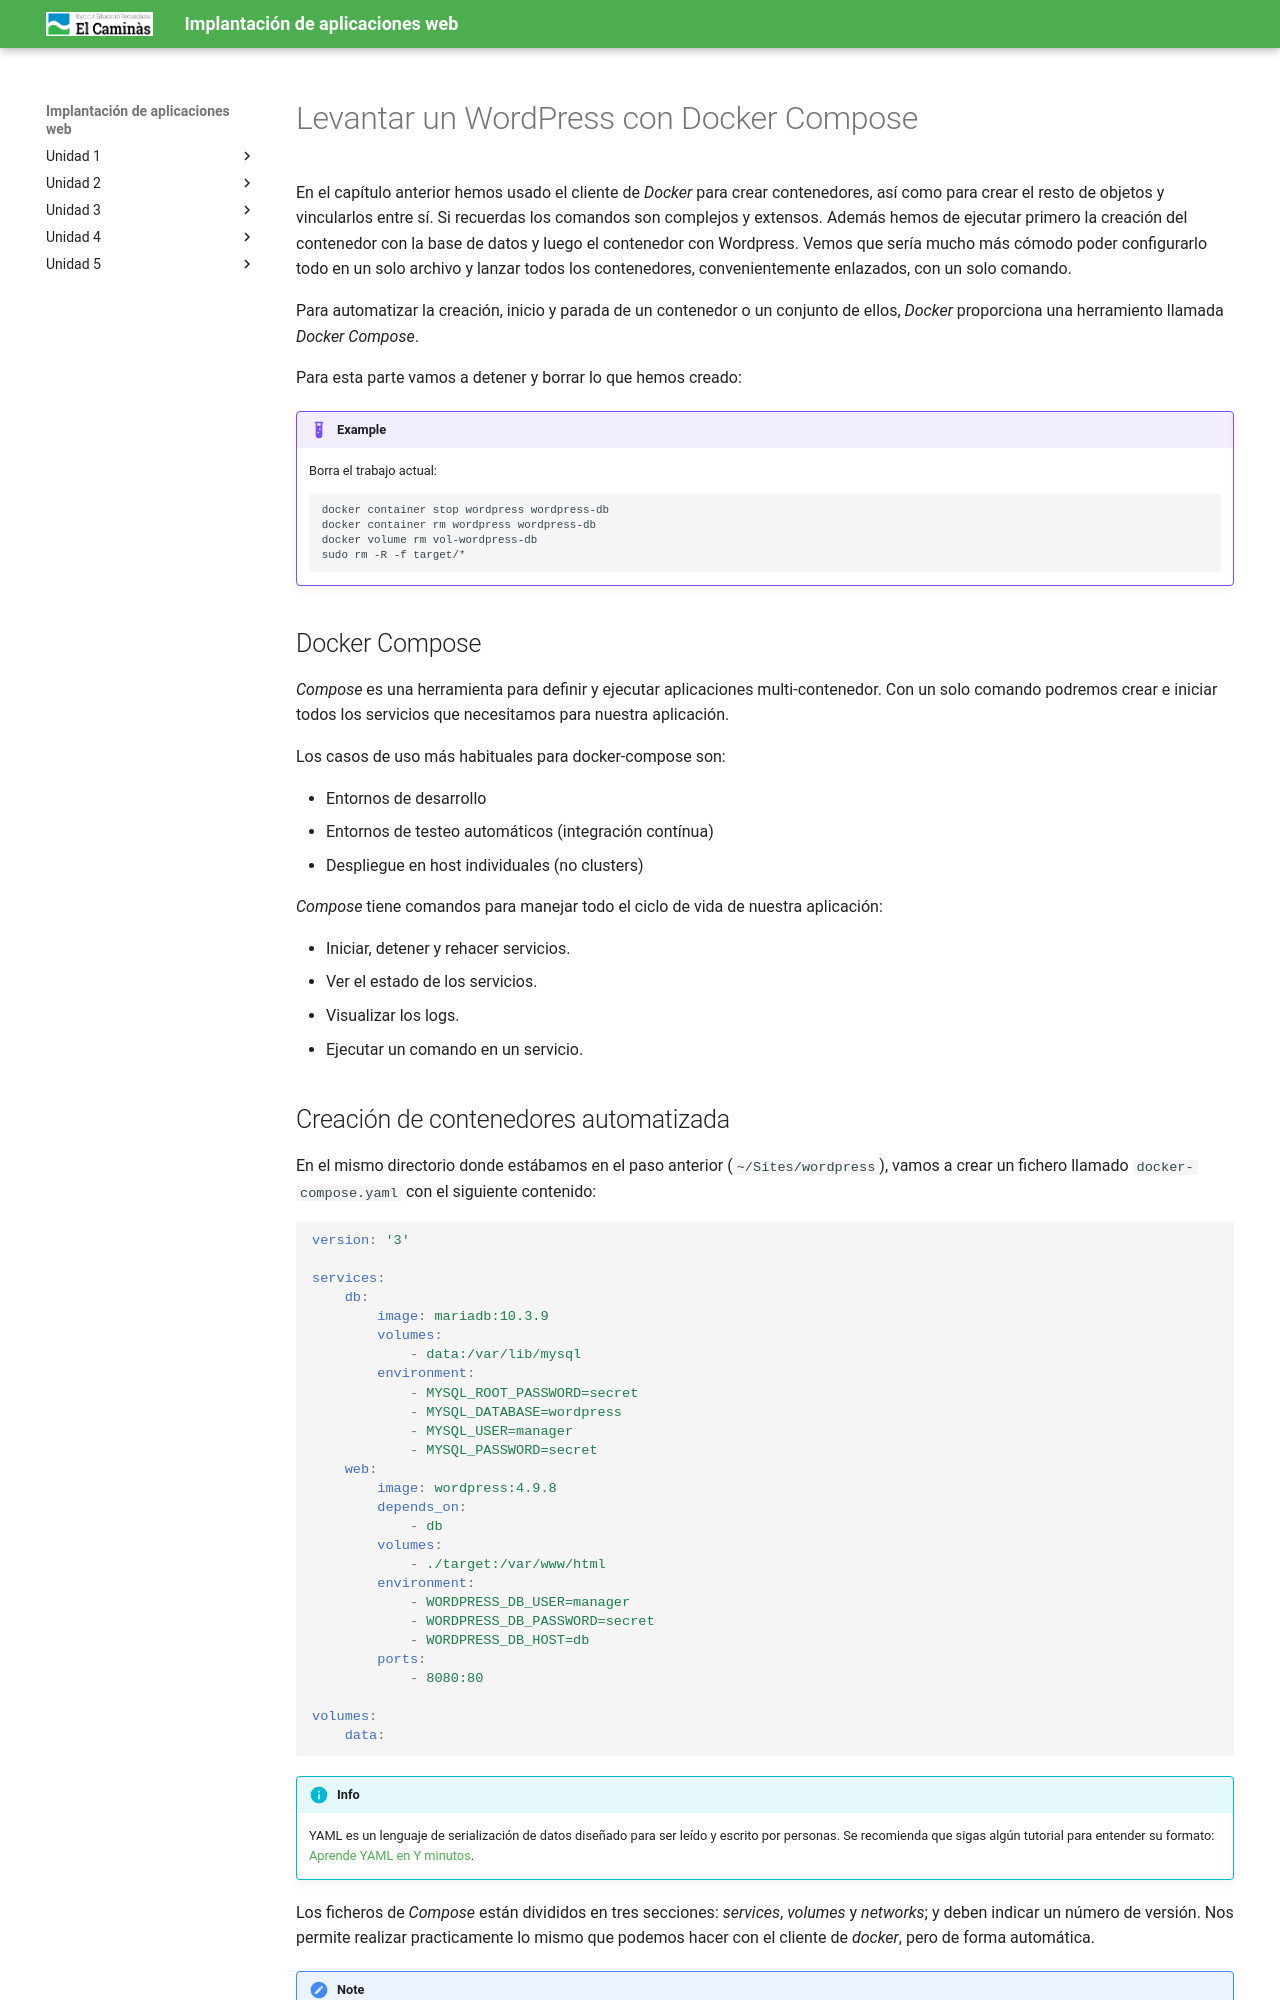

repository: victoria-nr/IAW · page: Unidad 4/PracNoUsadas/T07_wp_docker-compose/index.html · generator: mkdocs

---
title: '2. WordPress con Docker Compose'
---

# Levantar un WordPress con Docker Compose

En el capítulo anterior hemos usado el cliente de _Docker_ para crear contenedores, así como para crear el resto de objetos y vincularlos entre sí. Si recuerdas los comandos son complejos y extensos. Además hemos de ejecutar primero la creación del contenedor con la base de datos y luego el contenedor con Wordpress. Vemos que sería mucho más cómodo poder configurarlo todo en un solo archivo y lanzar todos los contenedores, convenientemente enlazados, con un solo comando. 

Para automatizar la creación, inicio y parada de un contenedor o un conjunto de ellos, _Docker_ proporciona una herramiento llamada _Docker Compose_.

Para esta parte vamos a detener y borrar lo que hemos creado:

!!! example

    Borra el trabajo actual:
    ```sh
    docker container stop wordpress wordpress-db
    docker container rm wordpress wordpress-db
    docker volume rm vol-wordpress-db
    sudo rm -R -f target/*
    ```
## Docker Compose

_Compose_ es una herramienta para definir y ejecutar aplicaciones multi-contenedor. Con un solo comando podremos crear e iniciar todos los servicios que necesitamos para nuestra aplicación.

Los casos de uso más habituales para docker-compose son:

* Entornos de desarrollo
* Entornos de testeo automáticos (integración contínua)
* Despliegue en host individuales (no clusters)

_Compose_ tiene comandos para manejar todo el ciclo de vida de nuestra aplicación:

* Iniciar, detener y rehacer servicios.
* Ver el estado de los servicios.
* Visualizar los logs.
* Ejecutar un comando en un servicio.
